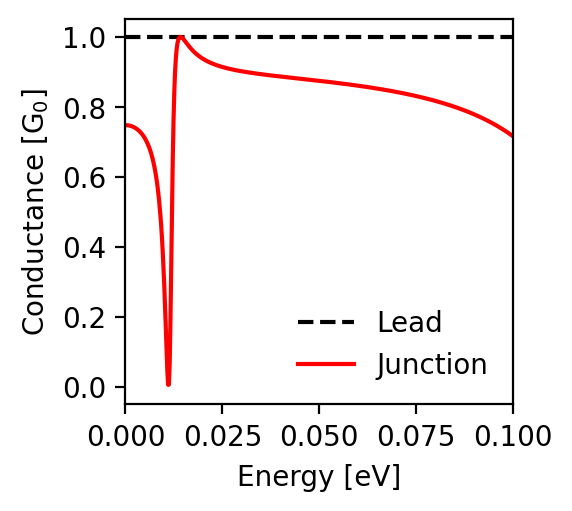

Data behind this chart, as committed beside it:
energy; conductance_lead; conductance_junction
-0.1; 1.0; 0.716
-0.0998; 1.0; 0.718
-0.0996; 1.0; 0.72
-0.0994; 1.0; 0.721
-0.0992; 1.0; 0.723
-0.099; 1.0; 0.724
-0.0988; 1.0; 0.726
-0.0986; 1.0; 0.727
-0.0984; 1.0; 0.729
-0.0982; 1.0; 0.73
-0.098; 1.0; 0.732
-0.0978; 1.0; 0.733
-0.0976; 1.0; 0.734
-0.0974; 1.0; 0.736
-0.0972; 1.0; 0.737
-0.097; 1.0; 0.739
-0.0968; 1.0; 0.74
-0.0966; 1.0; 0.741
-0.0964; 1.0; 0.743
-0.0962; 1.0; 0.744
-0.096; 1.0; 0.745
-0.0958; 1.0; 0.747
-0.0956; 1.0; 0.748
-0.0954; 1.0; 0.749
-0.0952; 1.0; 0.75
-0.095; 1.0; 0.752
-0.0948; 1.0; 0.753
-0.0946; 1.0; 0.754
-0.0944; 1.0; 0.755
-0.0942; 1.0; 0.756
-0.094; 1.0; 0.758
-0.0938; 1.0; 0.759
-0.0936; 1.0; 0.76
-0.0934; 1.0; 0.761
-0.0932; 1.0; 0.762
-0.093; 1.0; 0.763
-0.0928; 1.0; 0.764
-0.0926; 1.0; 0.765
-0.0924; 1.0; 0.767
-0.0922; 1.0; 0.768
-0.092; 1.0; 0.769
-0.0918; 1.0; 0.77
-0.0916; 1.0; 0.771
-0.0914; 1.0; 0.772
-0.0912; 1.0; 0.773
-0.091; 1.0; 0.774
-0.0908; 1.0; 0.775
-0.0906; 1.0; 0.776
-0.0904; 1.0; 0.777
-0.0902; 1.0; 0.778
-0.09; 1.0; 0.779
-0.0898; 1.0; 0.78
-0.0896; 1.0; 0.781
-0.0894; 1.0; 0.782
-0.0892; 1.0; 0.783
-0.089; 1.0; 0.783
-0.0888; 1.0; 0.784
-0.0886; 1.0; 0.785
-0.0884; 1.0; 0.786
-0.0882; 1.0; 0.787
... 941 more rows
